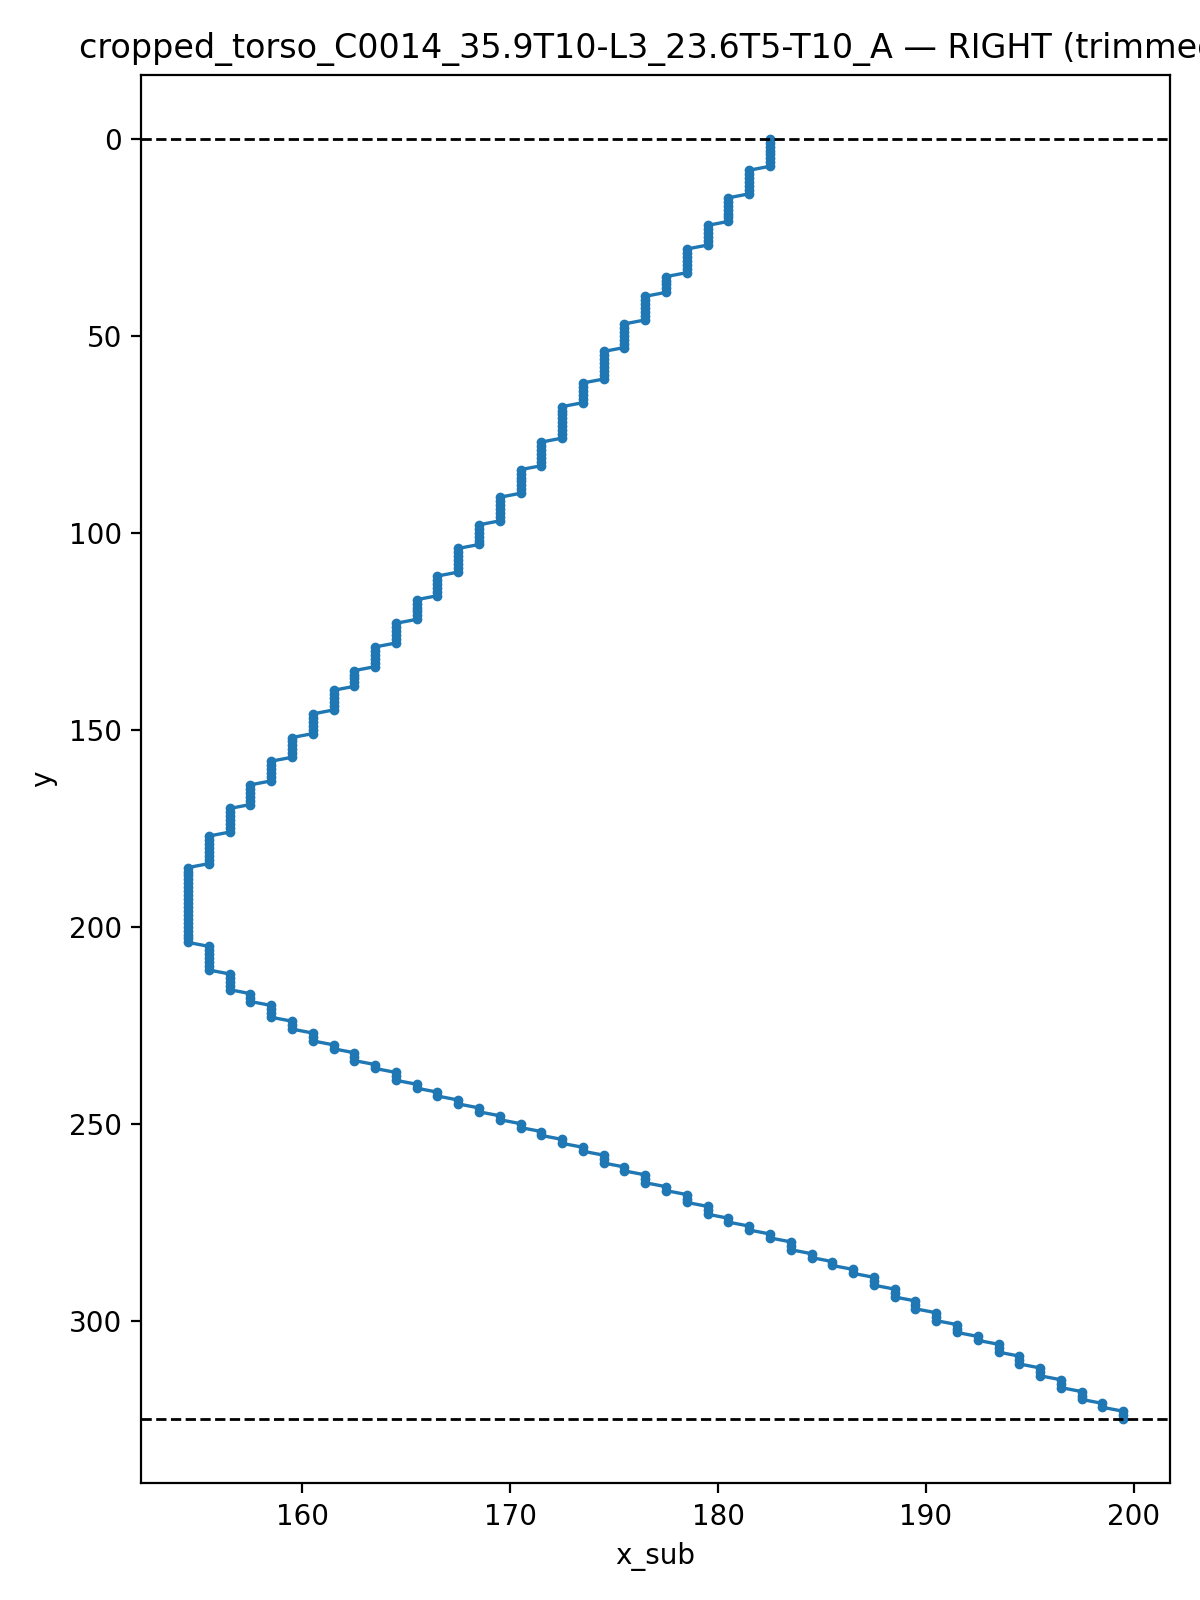

The table this chart was drawn from, first rows:
y, x_sub
0.0, 182.5
1.0, 182.5
2.0, 182.5
3.0, 182.5
4.0, 182.5
5.0, 182.5
6.0, 182.5
7.0, 182.5
8.0, 181.5
9.0, 181.5
10.0, 181.5
11.0, 181.5
12.0, 181.5
13.0, 181.5
14.0, 181.5
15.0, 180.5
16.0, 180.5
17.0, 180.5
18.0, 180.5
19.0, 180.5
20.0, 180.5
21.0, 180.5
22.0, 179.5
23.0, 179.5
24.0, 179.5
25.0, 179.5
26.0, 179.5
27.0, 179.5
28.0, 178.5
29.0, 178.5
30.0, 178.5
31.0, 178.5
32.0, 178.5
33.0, 178.5
34.0, 178.5
35.0, 177.5
36.0, 177.5
37.0, 177.5
38.0, 177.5
39.0, 177.5
40.0, 176.5
41.0, 176.5
42.0, 176.5
43.0, 176.5
44.0, 176.5
45.0, 176.5
46.0, 176.5
47.0, 175.5
48.0, 175.5
49.0, 175.5
50.0, 175.5
51.0, 175.5
52.0, 175.5
53.0, 175.5
54.0, 174.5
55.0, 174.5
56.0, 174.5
57.0, 174.5
58.0, 174.5
59.0, 174.5
... 266 more rows
